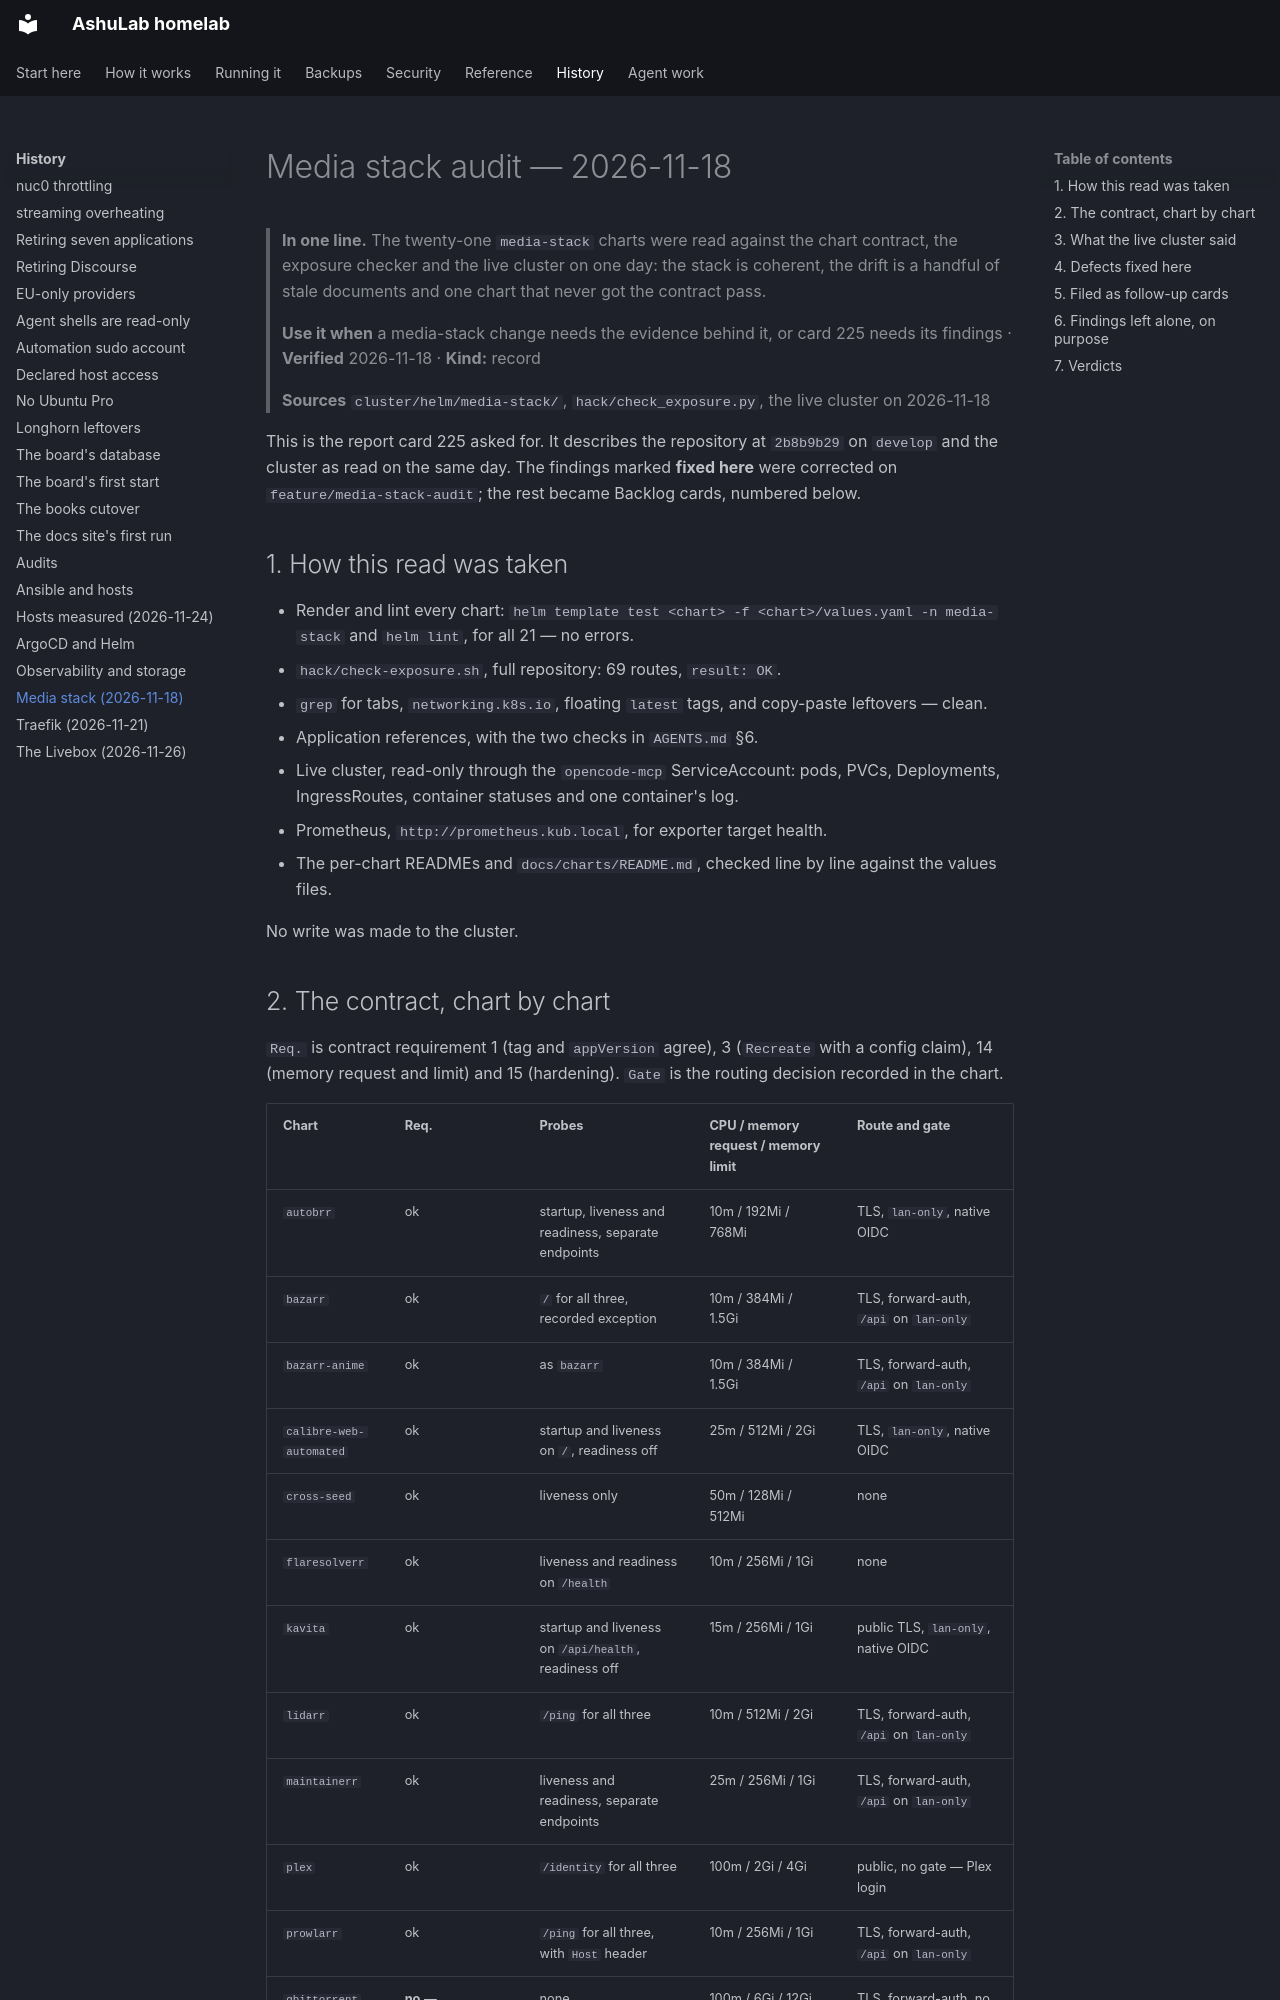

repository: vyrtualsynthese/homelab · page: audit/media-stack-2026-11-18/index.html · generator: mkdocs

# Media stack audit — 2026-11-18

> **In one line.** The twenty-one `media-stack` charts were read against the chart contract, the
> exposure checker and the live cluster on one day: the stack is coherent, the drift is a handful
> of stale documents and one chart that never got the contract pass.
>
> **Use it when** a media-stack change needs the evidence behind it, or card 225 needs its findings ·
> **Verified** 2026-11-18 · **Kind:** record
>
> **Sources** `cluster/helm/media-stack/`, `hack/check_exposure.py`, the live cluster on 2026-11-18

This is the report card 225 asked for. It describes the repository at `2b8b9b29` on `develop` and
the cluster as read on the same day. The findings marked **fixed here** were corrected on
`feature/media-stack-audit`; the rest became Backlog cards, numbered below.

## 1. How this read was taken

- Render and lint every chart: `helm template test <chart> -f <chart>/values.yaml -n media-stack`
  and `helm lint`, for all 21 — no errors.
- `hack/check-exposure.sh`, full repository: 69 routes, `result: OK`.
- `grep` for tabs, `networking.k8s.io`, floating `latest` tags, and copy-paste leftovers — clean.
- Application references, with the two checks in `AGENTS.md` §6.
- Live cluster, read-only through the `opencode-mcp` ServiceAccount: pods, PVCs, Deployments,
  IngressRoutes, container statuses and one container's log.
- Prometheus, `http://prometheus.kub.local`, for exporter target health.
- The per-chart READMEs and `docs/charts/README.md`, checked line by line against the values files.

No write was made to the cluster.
